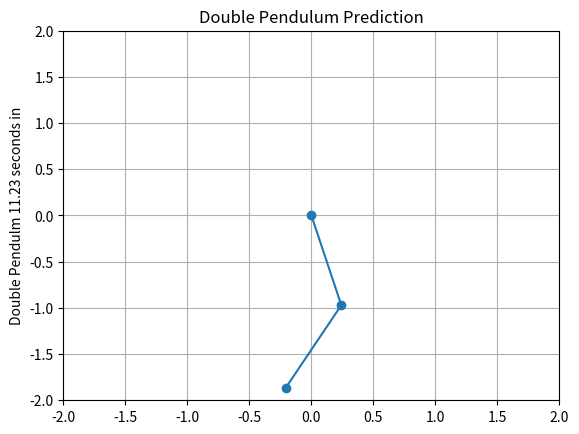

This chart was generated by the following Python code:
"""
[redacted]
[redacted]
    October 2019
    CSAT
"""

import matplotlib.pyplot as plt
import numpy as np
from numpy import cos, sin
import scipy.integrate as integrate


class DoublePen:
    # Constants
    # dt is the spasce between time points that we are taking the dervative of
    dt = 0.00001
    totalTime = 20
    # the intial velocity of the pendulum
    v1 = 0.0
    v2 = 0.0
    # Gravity velocity
    G = 9.81
    #constructor that takes the: masses, lengths , and intial starying angles of the pendulum
    def __init__(self, mass1, mass2, length1, length2, intTheta1, intTheta2):
        self.m1 = mass1
        self.m2 = mass2
        self.l1 = length1
        self.l2 = length2
        self.startTheta1 = intTheta1
        self.startTheta2 = intTheta2

    # double pendulum equation that takes in the intial state of the pen as a array
    # and t as a numpy arange
    def equation(self, state, t):

        # makes a empty array of zeros
        dydx = np.zeros_like(state)
        # sets the dydx[1] equal to angular velocity of mass 1
        dydx[0] = state[1]

        del_ = state[2] - state[0]
        den1 = (self.m1 + self.m2) * self.l1 - self.m2 * self.l1 * cos(del_) * cos(del_)
        dydx[1] = (
            self.m2 * self.l1 * state[1] * state[1] * sin(del_) * cos(del_)
            + self.m2 * self.G * sin(state[2]) * cos(del_)
            + self.m2 * self.l1 * state[3] * state[3] * sin(del_)
            - (self.m1 + self.m2) * self.G * sin(state[0])
        ) / den1
        # derivative of dydx
        dydx[2] = state[3]

        den2 = (self.l1 / self.l1) * den1
        dydx[3] = (
            -self.m2 * self.l1 * state[3] * state[3] * sin(del_) * cos(del_)
            + (self.m1 + self.m2) * self.G * sin(state[0]) * cos(del_)
            - (self.m1 + self.m2) * self.l1 * state[1] * state[1] * sin(del_)
            - (self.m1 + self.m2) * self.G * sin(state[2])
        ) / den2

        return dydx

    # calculates the postion of the double pendulum
    def calculate(self, tcal):
        time_stamp = self.time_stamp(tcal)
        ts = time_stamp[0]
        amountOfTimePoints = time_stamp[1]
        cords = self.getMassCords()
        xs = [0, cords[0][ts], cords[2][ts]]
        ys = [0, cords[1][ts], cords[3][ts]]
        return[xs,ys]

    #plots the double pendulum at the time calcualte
    def plot(self,tcal):
        points = self.calculate(tcal)
        xs = points[0]
        ys = points[1]
        print(xs)
        print(ys)
        plt.plot(xs,ys,'-o')
        plt.axis([-2, 2, -2, 2])
        plt.title("Double Pendulum Prediction")
        plt.ylabel("Double Pendulm {} seconds in".format(tcal))
        plt.grid()
        plt.show()

    # returns the x and y points of both mass 1 and mass 2
    def getMassCords(self):
        state = [self.startTheta1, self.v1, self.startTheta2, self.v2]
        dydt = integrate.odeint(self.equation, state, self.getTimeArray())
        x1 = self.l1 * sin(dydt[:, 0])
        y1 = -(self.l1) * cos(dydt[:, 0])
        x2 = self.l2 * sin(dydt[:, 2]) + x1
        y2 = -(self.l2) * cos(dydt[:, 2]) + y1

        return [x1, y1, x2, y2]

    #return the time stamp or the nth point for nth time
    def time_stamp(self, tcal):
        # tcal is the time we are calculating for
        tPercent = tcal / self.totalTime
        # we need the amount of time points so we can find the nth time point in the array that the deriv returns so we can calcualte where the pen is in space
        amountOfTimePoints = self.totalTime / self.dt
        # by multiplying the amount of time points by the percentage of points we can get the index we are looking for in the list that deriv returns
        ts = int((amountOfTimePoints * tPercent) - self.dt)
        return ts, amountOfTimePoints

    # changes the totaltime and the deltaT or the space between time samples
    def changeTime(self, tt, deltaT):
        dt = deltaT
        totalTime = tt

    # returns a time array
    def getTimeArray(self):
        t = np.arange(0.0, self.totalTime, self.dt)
        return t


def main():
    p1 = DoublePen(1, 1, 1, 1, 120.0, 0)
    p1.plot(11.23)
    print(p1.time_stamp(11.23)[1])


if __name__ == "__main__":
    main()
